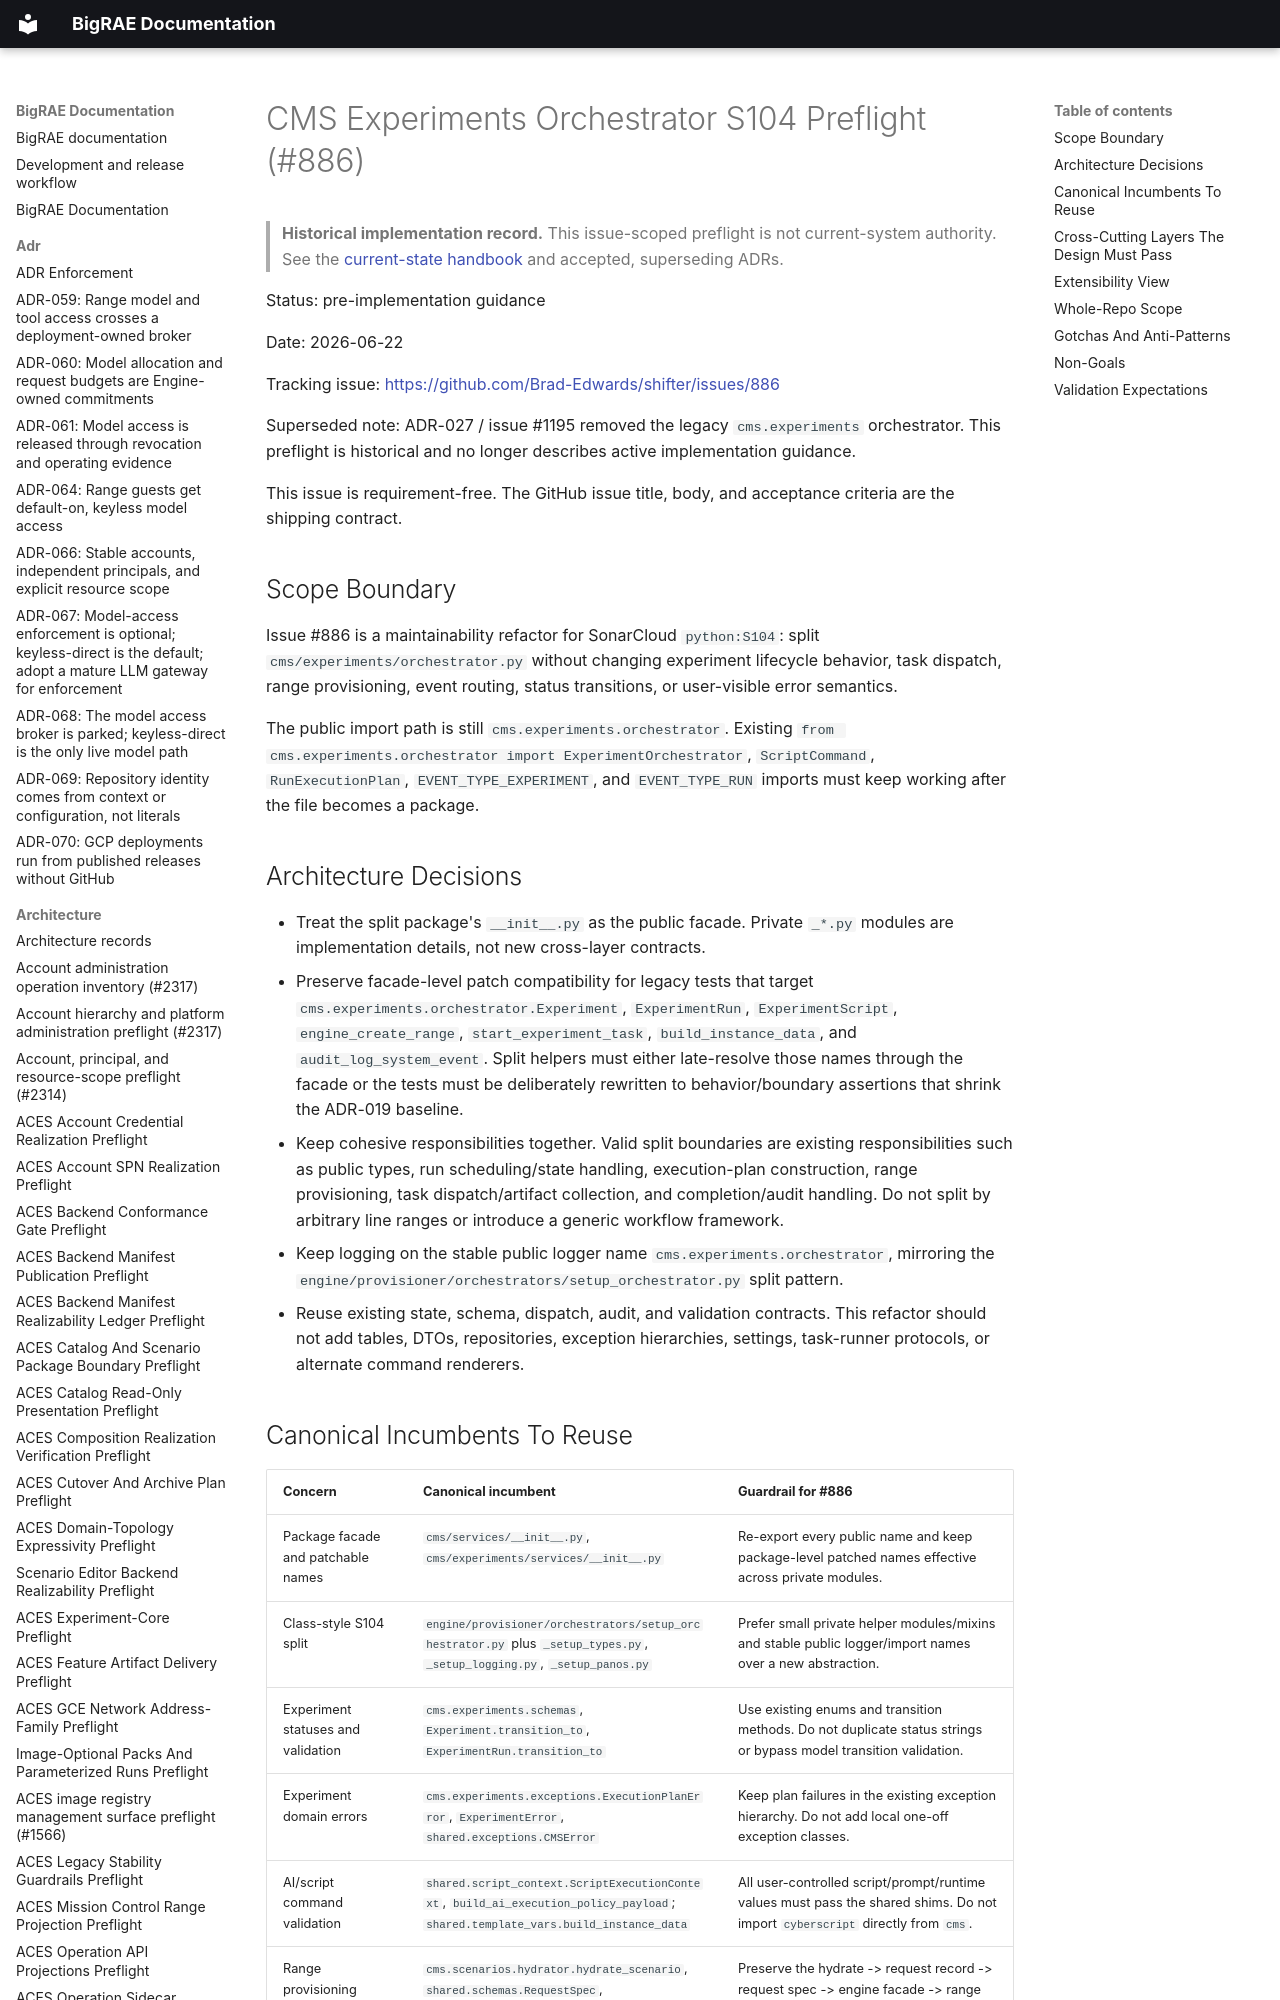

repository: Brad-Edwards/bigrae · page: architecture/cms-experiments-orchestrator-s104-preflight-886/index.html · generator: mkdocs

# CMS Experiments Orchestrator S104 Preflight (#886)

> **Historical implementation record.** This issue-scoped preflight is not current-system authority. See the [current-state handbook](../technical/architecture.md) and accepted, superseding ADRs.


Status: pre-implementation guidance

Date: 2026-06-22

Tracking issue: <https://github.com/Brad-Edwards/shifter/issues/886>

Superseded note: ADR-027 / issue #1195 removed the legacy `cms.experiments`
orchestrator. This preflight is historical and no longer describes active
implementation guidance.

This issue is requirement-free. The GitHub issue title, body, and acceptance
criteria are the shipping contract.

## Scope Boundary

Issue #886 is a maintainability refactor for SonarCloud `python:S104`: split
`cms/experiments/orchestrator.py` without changing experiment lifecycle
behavior, task dispatch, range provisioning, event routing, status transitions,
or user-visible error semantics.

The public import path is still `cms.experiments.orchestrator`. Existing
`from cms.experiments.orchestrator import ExperimentOrchestrator`,
`ScriptCommand`, `RunExecutionPlan`, `EVENT_TYPE_EXPERIMENT`, and
`EVENT_TYPE_RUN` imports must keep working after the file becomes a package.
